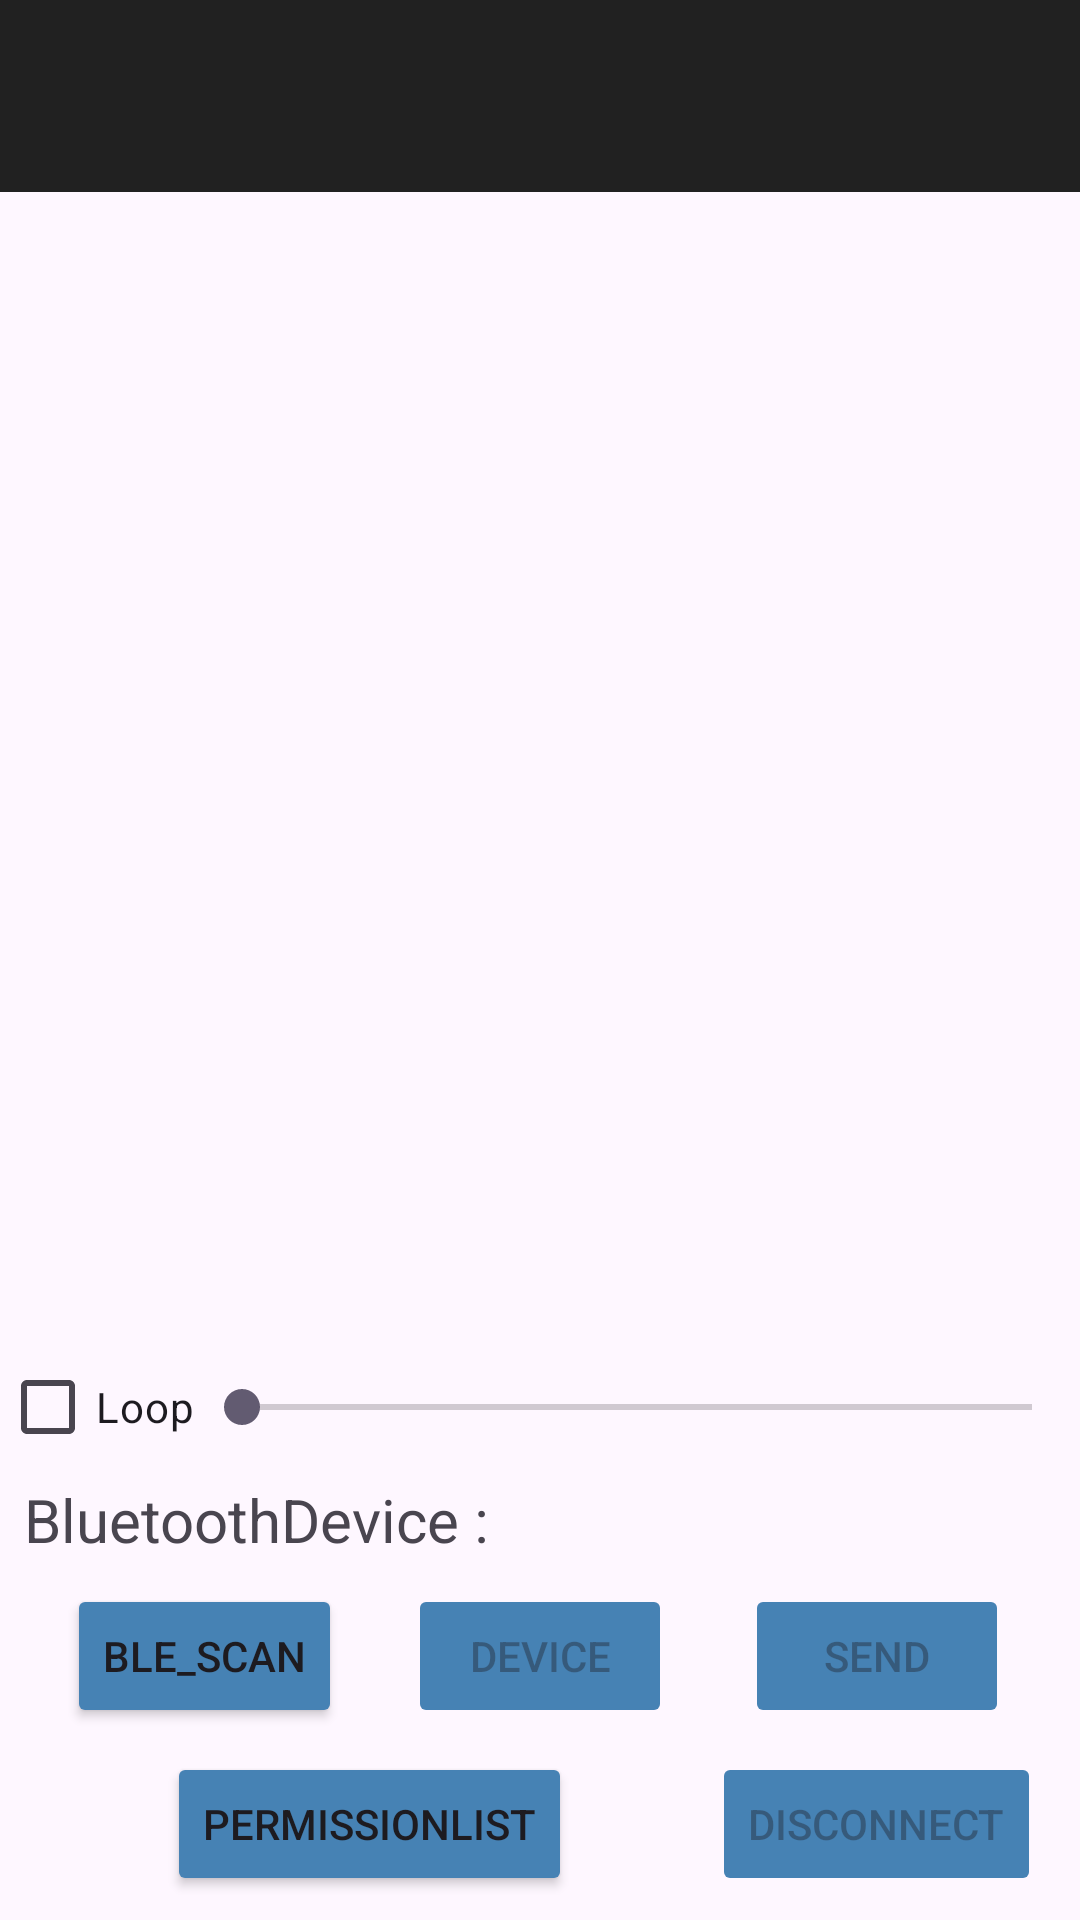

Write the Android layout XML for this screen, with the resource values it uses.
<!-- AndroidManifest.xml: application theme Theme.WPBLETESTAPP -->
<!-- res/layout/activity_main.xml -->
<?xml version="1.0" encoding="utf-8"?>
<androidx.constraintlayout.widget.ConstraintLayout xmlns:android="http://schemas.android.com/apk/res/android"
    xmlns:app="http://schemas.android.com/apk/res-auto"
    xmlns:tools="http://schemas.android.com/tools"
    android:id="@+id/main"
    android:layout_width="match_parent"
    android:layout_height="match_parent"
    tools:context=".MainActivity">

    <androidx.appcompat.widget.Toolbar
        android:id="@+id/toolbar"
        android:layout_width="match_parent"
        android:layout_height="?attr/actionBarSize"
        android:background="?attr/colorPrimary"
        android:theme="@style/Theme.AppCompat.DayNight.DarkActionBar"
        tools:ignore="MissingConstraints"/>

    <LinearLayout
        android:id="@+id/linearLayout"
        android:layout_width="match_parent"
        android:layout_height="wrap_content"
        android:orientation="horizontal"
        app:layout_constraintBottom_toTopOf="@id/textlable">

        <CheckBox
            android:id="@+id/checkboxLoop"
            android:layout_width="wrap_content"
            android:layout_height="wrap_content"
            app:layout_constraintStart_toStartOf="parent"
            android:text="@string/loop"
            android:checked="false"/>

        <SeekBar
            android:id="@+id/seekbarLoop"
            android:layout_width="0dp"
            android:layout_height="match_parent"
            android:layout_weight="1"
            android:max="60"
            android:min="3"/>
    </LinearLayout>

    <Button
        android:id="@+id/btnBleScan"
        android:layout_width="wrap_content"
        android:layout_height="wrap_content"
        android:text="@string/scan_btn"
        android:backgroundTint="@color/SteelBlue"
        android:layout_marginBottom="8dp"
        app:layout_constraintStart_toStartOf="parent"
        app:layout_constraintEnd_toStartOf="@id/btnshowdevice"
        app:layout_constraintBottom_toTopOf="@id/btncheckPermisssion"/>

        <TextView
        android:id="@+id/textlable"
        android:layout_width="wrap_content"
        android:layout_height="wrap_content"
        android:layout_marginStart="8dp"
        android:layout_marginBottom="8dp"
        android:text="@string/bluetoothdevice"
        android:textSize="20sp"
        app:layout_constraintStart_toStartOf="parent"
        app:layout_constraintBottom_toTopOf="@id/btnBleScan" />

    <TextView
        android:id="@+id/textmsg"
        android:layout_width="wrap_content"
        android:layout_height="wrap_content"
        android:text=""
        android:textSize="20sp"
        android:layout_marginStart="8dp"
        app:layout_constraintStart_toEndOf="@id/textlable"
        app:layout_constraintBottom_toBottomOf="@id/textlable"/>

    <Button
        android:id="@+id/btncheckPermisssion"
        android:layout_width="wrap_content"
        android:layout_height="wrap_content"
        android:layout_marginBottom="8dp"
        android:text="@string/check_permission"
        android:backgroundTint="@color/SteelBlue"
        app:layout_constraintBottom_toBottomOf="parent"
        app:layout_constraintStart_toStartOf="@id/btnBleScan"
        app:layout_constraintEnd_toEndOf="@id/btnshowdevice"/>

    <Button
        android:id="@+id/btnshowdevice"
        android:layout_width="wrap_content"
        android:layout_height="wrap_content"
        android:text="@string/showDevice"
        android:backgroundTint="@color/SteelBlue"
        app:layout_constraintBottom_toBottomOf="@id/btnBleScan"
        app:layout_constraintStart_toStartOf="parent"
        app:layout_constraintEnd_toEndOf="parent"
        android:enabled="false"/>

    <Button
        android:id="@+id/btnSendData"
        android:layout_width="wrap_content"
        android:layout_height="wrap_content"
        android:text="@string/send_btn"
        android:backgroundTint="@color/SteelBlue"
        app:layout_constraintBottom_toBottomOf="@id/btnBleScan"
        app:layout_constraintStart_toStartOf="@id/btnDisConnect"
        app:layout_constraintEnd_toEndOf="@id/btnDisConnect"
        android:enabled="false"/>

    <Button
        android:id="@+id/btnDisConnect"
        android:layout_width="wrap_content"
        android:layout_height="wrap_content"
        android:text="@string/disconnect_btn"
        android:backgroundTint="@color/SteelBlue"
        app:layout_constraintBottom_toBottomOf="@id/btncheckPermisssion"
        app:layout_constraintStart_toEndOf="@id/btnshowdevice"
        app:layout_constraintEnd_toEndOf="parent"
        android:enabled="false"/>

    <TextView
        android:id="@+id/textList"
        android:layout_width="match_parent"
        android:layout_height="wrap_content"
        android:text="@string/emptyString"
        app:layout_constraintTop_toBottomOf="@id/toolbar"/>

</androidx.constraintlayout.widget.ConstraintLayout>
<!-- resources referenced by this layout -->
<resources>
  <color name="SteelBlue">#4682B4</color>
  <string name="bluetoothdevice">BluetoothDevice : </string>
  <string name="check_permission">PermissionList</string>
  <string name="disconnect_btn">Disconnect</string>
  <string name="emptyString">""</string>
  <string name="loop">Loop</string>
  <string name="scan_btn">BLE_SCAN</string>
  <string name="send_btn">SEND</string>
  <string name="showDevice">DEVICE</string>
  <style name="Theme.WPBLETESTAPP" parent="Base.Theme.WPBLETESTAPP" />
  <style name="Base.Theme.WPBLETESTAPP" parent="Theme.Material3.DayNight.NoActionBar">
          
          
      </style>
</resources>
